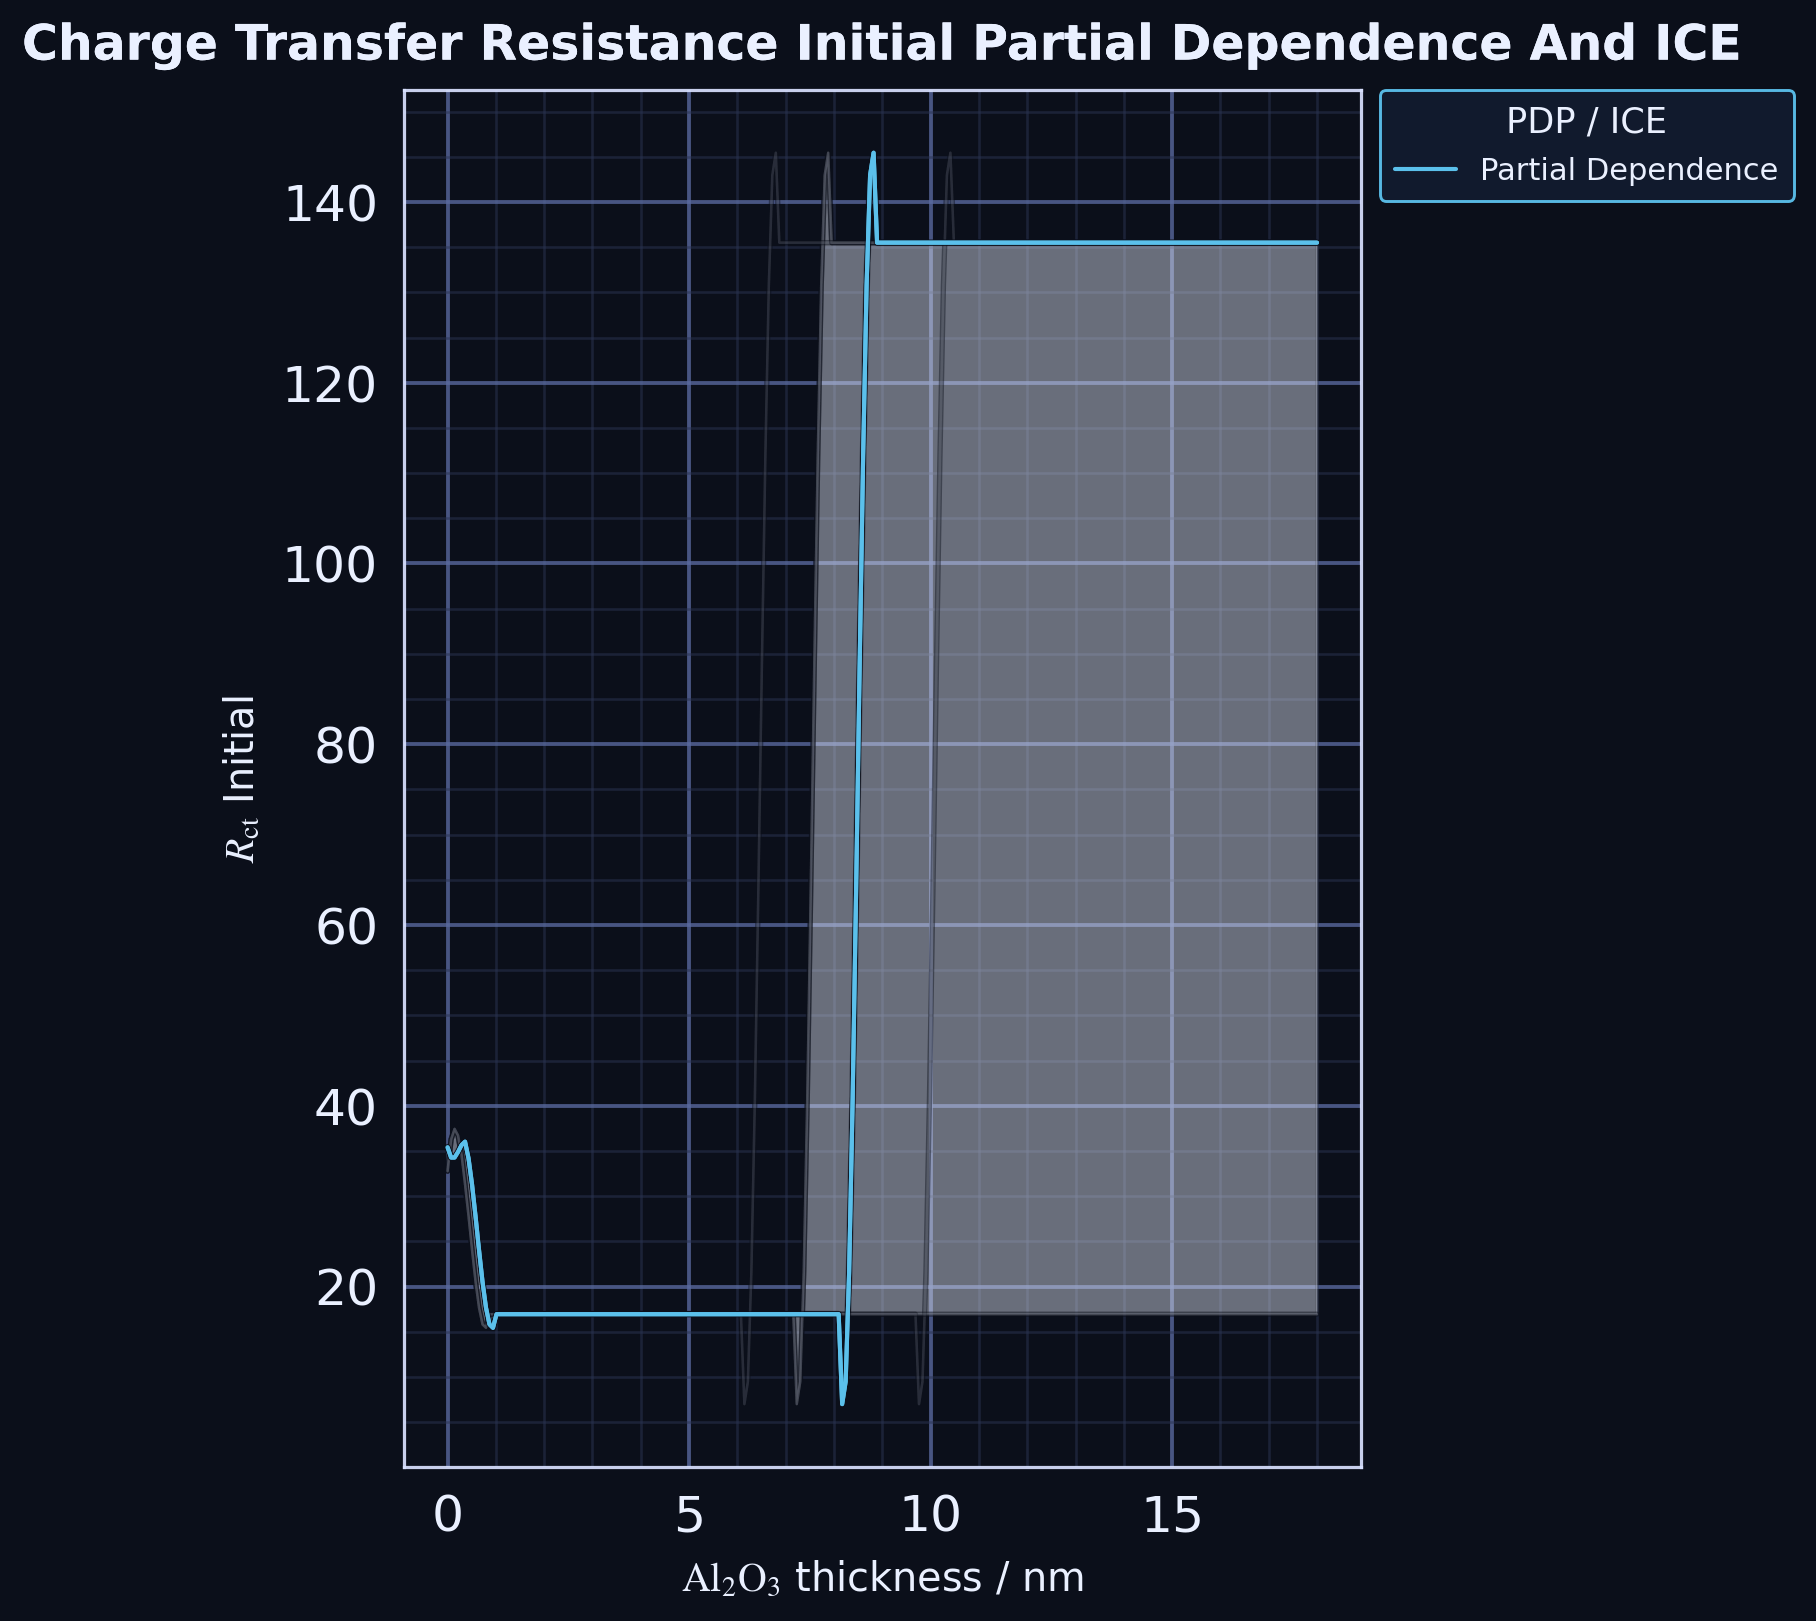

Values plotted in this chart, from the file beside it:
layer, x, y_lo, y_hi, y
ice_band_10_90, 0.0, 32.76, 35.4, 
ice_band_10_90, 0.07229, 36.28, 34.27, 
ice_band_10_90, 0.1446, 37.45, 34.27, 
ice_band_10_90, 0.2169, 36.72, 34.9, 
ice_band_10_90, 0.2892, 34.52, 35.65, 
ice_band_10_90, 0.3614, 31.3, 36.03, 
ice_band_10_90, 0.4337, 27.78, 34.19, 
ice_band_10_90, 0.506, 24.06, 31.3, 
ice_band_10_90, 0.5783, 20.54, 27.78, 
ice_band_10_90, 0.6506, 17.65, 24.06, 
ice_band_10_90, 0.7229, 15.81, 20.54, 
ice_band_10_90, 0.7952, 15.43, 17.65, 
ice_band_10_90, 0.8675, 16.94, 15.81, 
ice_band_10_90, 0.9398, 16.94, 15.43, 
ice_band_10_90, 1.012, 16.94, 16.94, 
ice_band_10_90, 1.084, 16.94, 16.94, 
ice_band_10_90, 1.157, 16.94, 16.94, 
ice_band_10_90, 1.229, 16.94, 16.94, 
ice_band_10_90, 1.301, 16.94, 16.94, 
ice_band_10_90, 1.373, 16.94, 16.94, 
ice_band_10_90, 1.446, 16.94, 16.94, 
ice_band_10_90, 1.518, 16.94, 16.94, 
ice_band_10_90, 1.59, 16.94, 16.94, 
ice_band_10_90, 1.663, 16.94, 16.94, 
ice_band_10_90, 1.735, 16.94, 16.94, 
ice_band_10_90, 1.807, 16.94, 16.94, 
ice_band_10_90, 1.88, 16.94, 16.94, 
ice_band_10_90, 1.952, 16.94, 16.94, 
ice_band_10_90, 2.024, 16.94, 16.94, 
ice_band_10_90, 2.096, 16.94, 16.94, 
ice_band_10_90, 2.169, 16.94, 16.94, 
ice_band_10_90, 2.241, 16.94, 16.94, 
ice_band_10_90, 2.313, 16.94, 16.94, 
ice_band_10_90, 2.386, 16.94, 16.94, 
ice_band_10_90, 2.458, 16.94, 16.94, 
ice_band_10_90, 2.53, 16.94, 16.94, 
ice_band_10_90, 2.602, 16.94, 16.94, 
ice_band_10_90, 2.675, 16.94, 16.94, 
ice_band_10_90, 2.747, 16.94, 16.94, 
ice_band_10_90, 2.819, 16.94, 16.94, 
ice_band_10_90, 2.892, 16.94, 16.94, 
ice_band_10_90, 2.964, 16.94, 16.94, 
ice_band_10_90, 3.036, 16.94, 16.94, 
ice_band_10_90, 3.108, 16.94, 16.94, 
ice_band_10_90, 3.181, 16.94, 16.94, 
ice_band_10_90, 3.253, 16.94, 16.94, 
ice_band_10_90, 3.325, 16.94, 16.94, 
ice_band_10_90, 3.398, 16.94, 16.94, 
ice_band_10_90, 3.47, 16.94, 16.94, 
ice_band_10_90, 3.542, 16.94, 16.94, 
ice_band_10_90, 3.614, 16.94, 16.94, 
ice_band_10_90, 3.687, 16.94, 16.94, 
ice_band_10_90, 3.759, 16.94, 16.94, 
ice_band_10_90, 3.831, 16.94, 16.94, 
ice_band_10_90, 3.904, 16.94, 16.94, 
ice_band_10_90, 3.976, 16.94, 16.94, 
ice_band_10_90, 4.048, 16.94, 16.94, 
ice_band_10_90, 4.12, 16.94, 16.94, 
ice_band_10_90, 4.193, 16.94, 16.94, 
ice_band_10_90, 4.265, 16.94, 16.94, 
... 440 more rows
